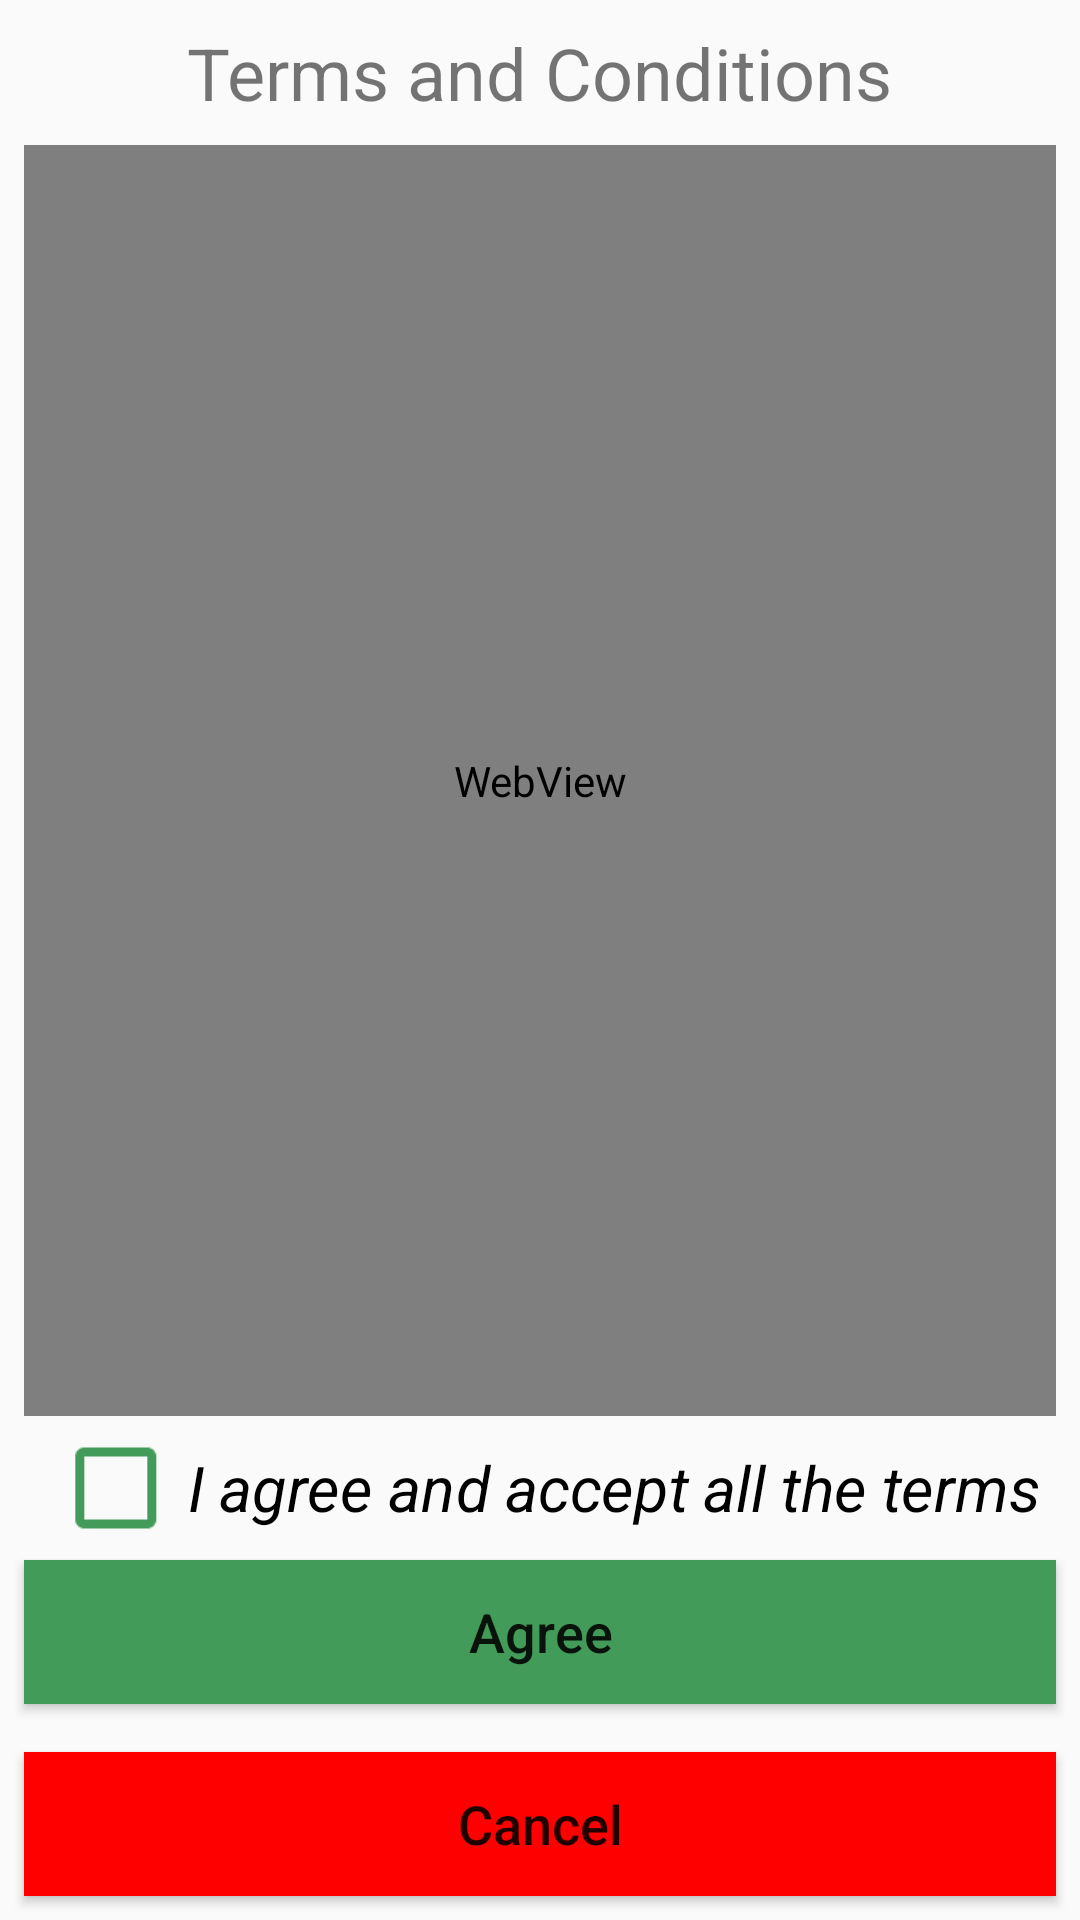

Produce the Android XML layout that renders to this screen, including the resource entries it uses.
<!-- AndroidManifest.xml: application theme MyMaterialTheme -->
<!-- res/layout/activity_terms_and_conditions.xml -->
<?xml version="1.0" encoding="utf-8"?>
<android.support.constraint.ConstraintLayout xmlns:android="http://schemas.android.com/apk/res/android"
    xmlns:app="http://schemas.android.com/apk/res-auto"
    xmlns:tools="http://schemas.android.com/tools"
    android:id="@+id/activity_terms_and_codtions"
    android:layout_width="match_parent"
    android:layout_height="match_parent"
    tools:context="com.example.mohsenqaysi.tbmanagement.Helper.TermsAndConditions">


    <TextView
        android:id="@+id/editText"
        android:layout_width="wrap_content"
        android:layout_height="wrap_content"
        android:layout_marginEnd="16dp"
        android:layout_marginLeft="8dp"
        android:layout_marginRight="16dp"
        android:layout_marginStart="8dp"
        android:layout_marginTop="8dp"
        android:text="Terms and Conditions"
        android:textColor="@color/tw__composer_black"
        android:textSize="24dp"
        app:layout_constraintHorizontal_bias="0.537"
        app:layout_constraintLeft_toLeftOf="parent"
        app:layout_constraintRight_toRightOf="parent"
        app:layout_constraintTop_toTopOf="parent" />

    <CheckBox
        android:id="@+id/checkBox_ID"
        android:layout_width="wrap_content"
        android:layout_height="wrap_content"
        android:layout_marginEnd="8dp"
        android:layout_marginLeft="8dp"
        android:layout_marginRight="8dp"
        android:layout_marginStart="8dp"
        android:buttonTint="@color/saveDatanButtonColor"
        android:scaleX="1.5"
        android:scaleY="1.5"
        android:textStyle="italic"
        android:text="@string/Iagree"
        app:layout_constraintLeft_toLeftOf="parent"
        app:layout_constraintRight_toRightOf="parent"
        app:layout_constraintHorizontal_bias="0.506"
        android:layout_marginBottom="8dp"
        app:layout_constraintBottom_toTopOf="@+id/termsAndConditionsAgree_ID" />

    <Button
        android:id="@+id/termsAndConditionsAgree_ID"
        android:layout_width="0dp"
        android:layout_height="wrap_content"
        android:layout_marginBottom="16dp"
        android:layout_marginLeft="8dp"
        android:layout_marginRight="8dp"
        android:background="@color/saveDatanButtonColor"
        android:foreground="?android:attr/selectableItemBackground"
        android:text="@string/agree"
        android:textAllCaps="false"
        android:textColor="@color/tw__solid_white"
        android:textSize="18sp"
        app:layout_constraintBottom_toTopOf="@+id/termsAndConditionsCancel_ID"
        app:layout_constraintHorizontal_bias="0.48"
        app:layout_constraintLeft_toLeftOf="parent"
        app:layout_constraintRight_toRightOf="parent"
        tools:layout_constraintRight_creator="1"
        android:layout_marginStart="8dp"
        android:layout_marginEnd="8dp" />

    <Button
        android:id="@+id/termsAndConditionsCancel_ID"
        android:layout_width="0dp"
        android:layout_height="wrap_content"
        android:layout_marginBottom="8dp"
        android:layout_marginLeft="8dp"
        android:layout_marginRight="8dp"
        android:layout_marginStart="8dp"
        android:background="@color/signInButtonColor"
        android:foreground="?android:attr/selectableItemBackground"
        android:text="Cancel"
        android:textAllCaps="false"
        android:textColor="@color/tw__solid_white"
        android:textSize="18sp"
        app:layout_constraintBottom_toBottomOf="parent"
        app:layout_constraintHorizontal_bias="0.45"
        app:layout_constraintLeft_toLeftOf="parent"
        app:layout_constraintRight_toRightOf="parent"
        tools:layout_constraintLeft_creator="1"
        android:layout_marginEnd="8dp" />

    <WebView
        android:id="@+id/webView_ID"
        android:layout_width="0dp"
        android:layout_height="0dp"
        android:layout_marginEnd="8dp"
        android:layout_marginLeft="8dp"
        android:layout_marginRight="8dp"
        android:layout_marginStart="8dp"
        android:layout_marginTop="8dp"
        app:layout_constraintHorizontal_bias="0.48"
        app:layout_constraintLeft_toLeftOf="parent"
        app:layout_constraintRight_toRightOf="parent"
        app:layout_constraintTop_toBottomOf="@+id/editText"
        android:layout_marginBottom="8dp"
        app:layout_constraintBottom_toTopOf="@+id/checkBox_ID" />

</android.support.constraint.ConstraintLayout>
<!-- resources referenced by this layout -->
<resources>
  <color name="saveDatanButtonColor">#429B58</color>
  <color name="signInButtonColor">#FE0000</color>
  <string name="Iagree">I agree and accept all the terms</string>
  <string name="agree">Agree</string>
  <style name="MyMaterialTheme" parent="MyMaterialTheme.Base" />
  <style name="MyMaterialTheme.Base" parent="Theme.AppCompat.Light.DarkActionBar">
          <item name="windowNoTitle">true</item>
          <item name="windowActionBar">false</item>
          <item name="colorPrimary">@color/colorPrimary</item>
          <item name="colorPrimaryDark">@color/colorPrimaryDark</item>
          <item name="colorAccent">@color/colorAccent</item>
      </style>
  <color name="colorPrimary">#3a5c86</color>
  <color name="colorPrimaryDark">#2d4e78</color>
  <color name="colorAccent">#3c4b5675</color>
</resources>
